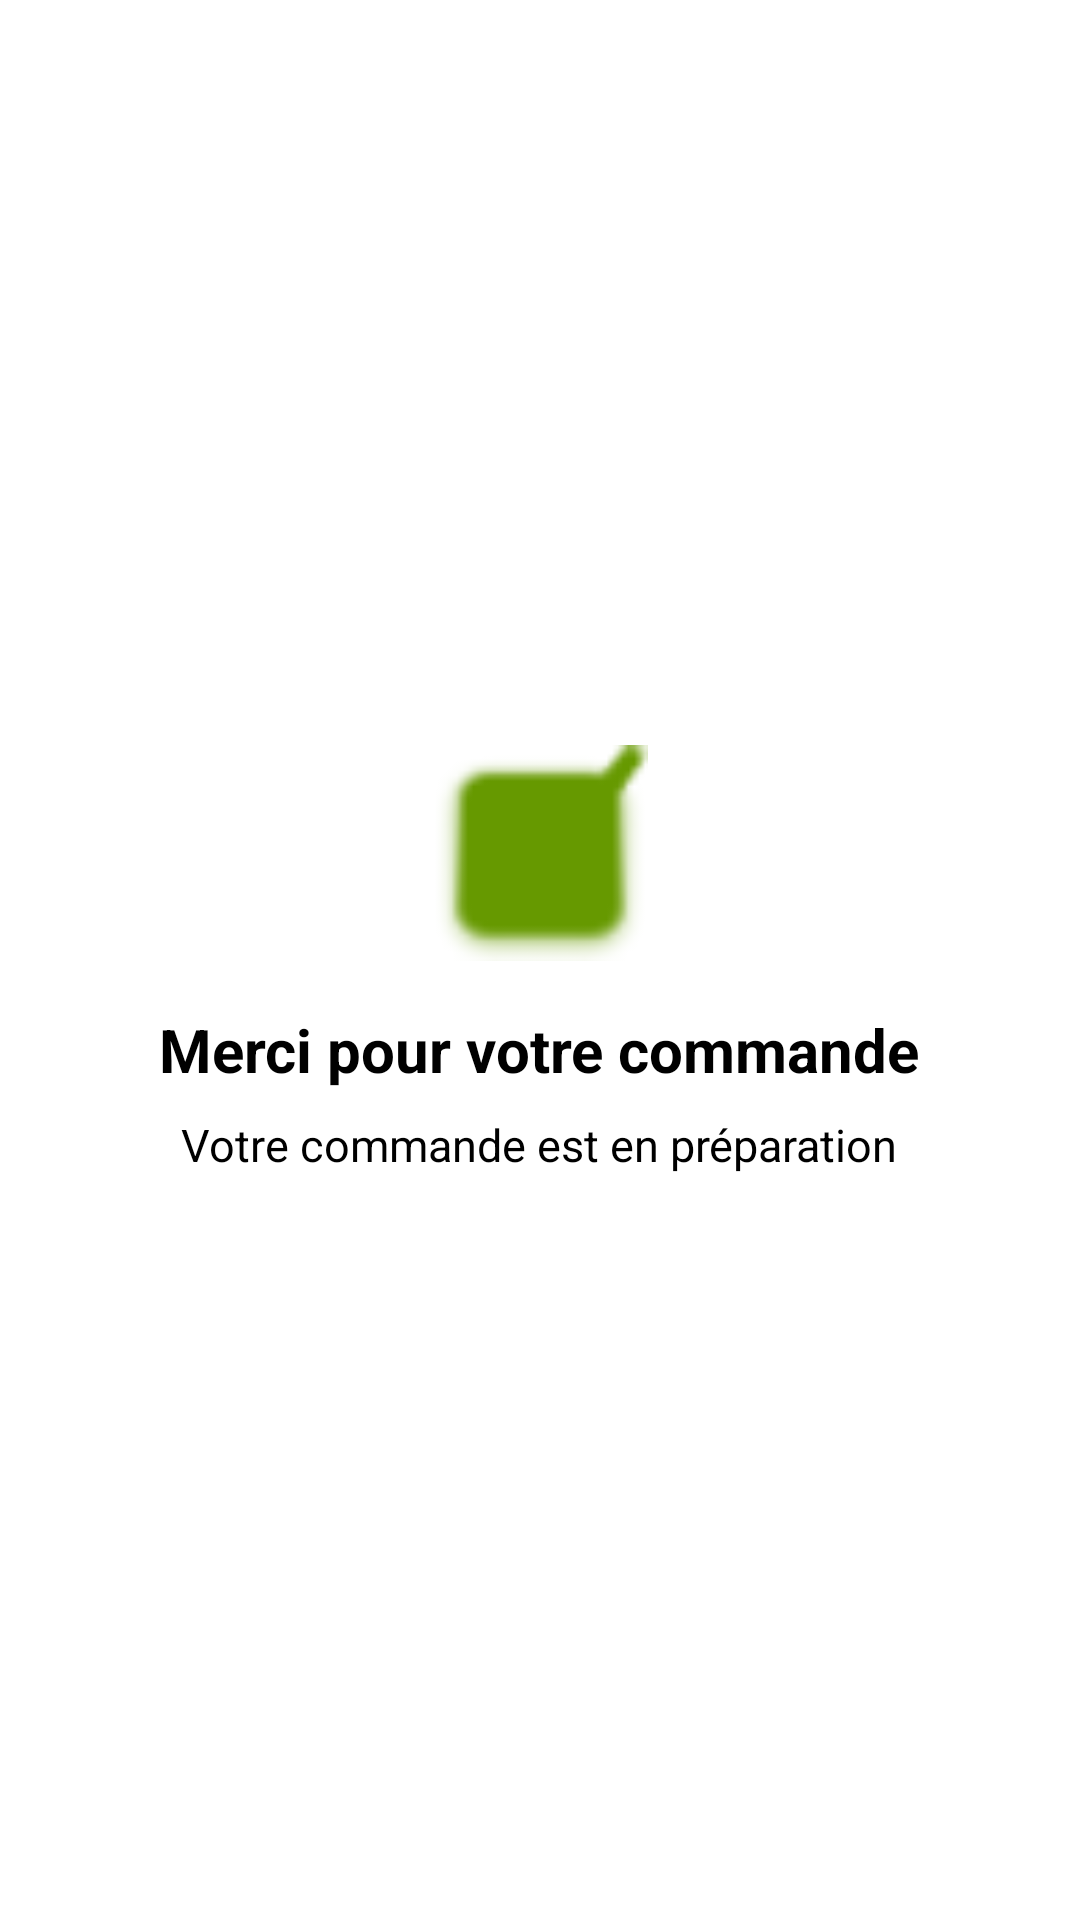

Android layout source for this screen:
<!-- AndroidManifest.xml: application theme Theme.FastFoodEat -->
<!-- res/layout/dialog_order_success.xml -->
<?xml version="1.0" encoding="utf-8"?>
<LinearLayout xmlns:android="http://schemas.android.com/apk/res/android"
    xmlns:app="http://schemas.android.com/apk/res-auto"
    android:layout_width="280dp"
    android:layout_height="wrap_content"
    android:orientation="vertical"
    android:gravity="center"
    android:padding="24dp"
    android:background="@android:color/white">

    <ImageView
        android:id="@+id/imageSuccess"
        android:layout_width="72dp"
        android:layout_height="72dp"
        android:src="@android:drawable/checkbox_on_background"
        app:tint="@android:color/holo_green_dark" />

    <TextView
        android:id="@+id/textSuccessTitle"
        android:layout_width="wrap_content"
        android:layout_height="wrap_content"
        android:layout_marginTop="16dp"
        android:text="Merci pour votre commande"
        android:textSize="20sp"
        android:textStyle="bold"
        android:textColor="@color/black"
        android:gravity="center" />

    <TextView
        android:id="@+id/textSuccessSubtitle"
        android:layout_width="wrap_content"
        android:layout_height="wrap_content"
        android:layout_marginTop="8dp"
        android:text="Votre commande est en préparation"
        android:textSize="15sp"
        android:textColor="@color/black"
        android:gravity="center" />

</LinearLayout>
<!-- resources referenced by this layout -->
<resources>
  <color name="black">#FF000000</color>
  <style name="Theme.FastFoodEat" parent="Base.Theme.FastFoodEat" />
  <style name="Base.Theme.FastFoodEat" parent="Theme.Material3.DayNight.NoActionBar">
          
          
      </style>
</resources>
